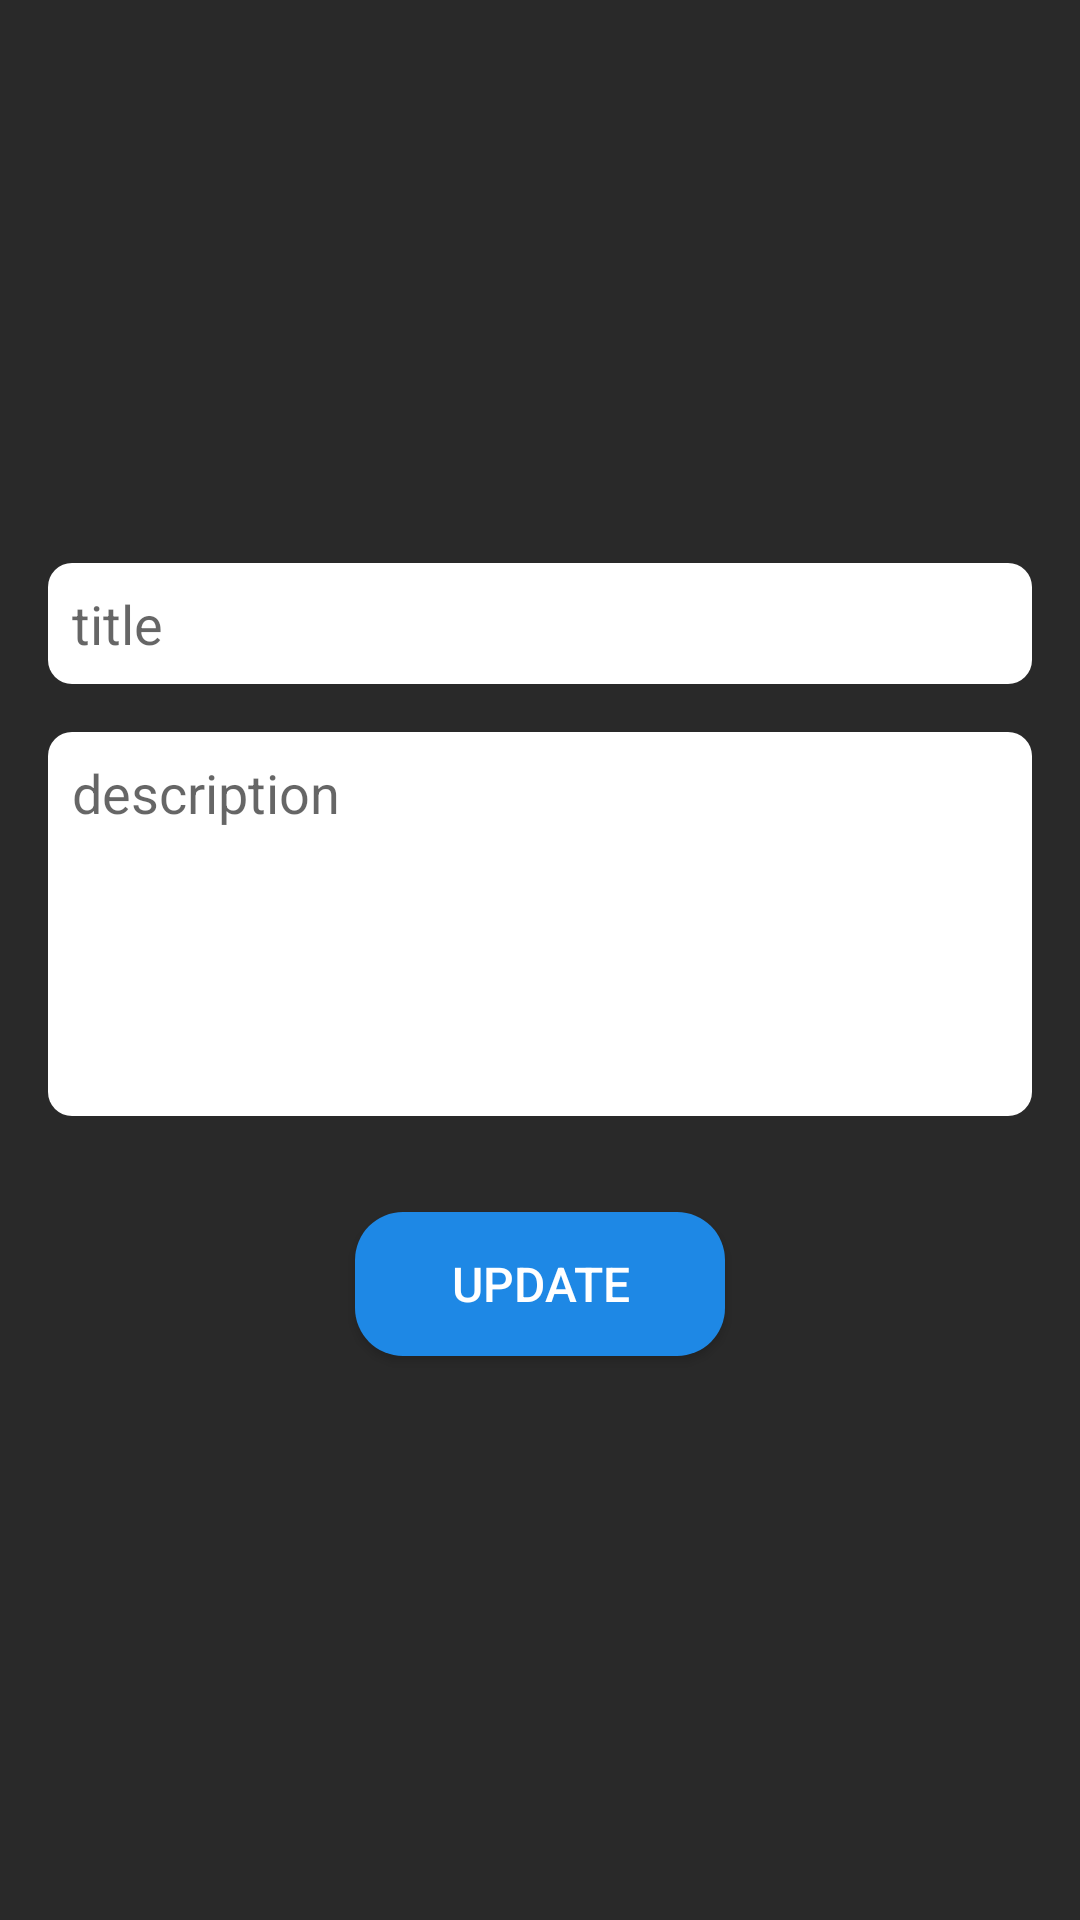

Layout XML and referenced resources for this Android screen:
<!-- AndroidManifest.xml: application theme AppTheme -->
<!-- res/layout/activity_update_task.xml -->
<?xml version="1.0" encoding="utf-8"?>
<LinearLayout
    xmlns:android="http://schemas.android.com/apk/res/android"
    xmlns:app="http://schemas.android.com/apk/res-auto"
    xmlns:tools="http://schemas.android.com/tools"
    android:layout_width="match_parent"
    android:layout_height="match_parent"
    android:orientation="vertical"
    android:padding="16dp"
    android:gravity="center"
    android:background="@color/general_background"
    tools:context="ui.UpdateTaskActivity">

    <EditText
        android:layout_width="match_parent"
        android:layout_height="wrap_content"
        android:id="@+id/title_edit_text"
        android:background="@drawable/edit_text_background"
        android:hint="@string/title"
        android:textSize="18sp"
        android:padding="8dp"
        android:layout_marginBottom="16dp"
        android:textColor="@color/general_background"
        />

    <EditText
        android:layout_width="match_parent"
        android:layout_height="128dp"
        android:id="@+id/description_edit_text"
        android:background="@drawable/edit_text_background"
        android:hint="@string/description"
        android:textSize="18sp"
        android:padding="8dp"
        android:gravity="start"
        android:layout_marginBottom="32dp"
        android:textColor="@color/general_background"
        />

    <Button
        android:layout_width="wrap_content"
        android:layout_height="wrap_content"
        android:id="@+id/save_update_button"
        android:text="@string/update"
        android:textColor="@color/white"
        android:background="@drawable/button_background"
        android:textSize="16sp"
        android:backgroundTint="#1E88E5"
        android:paddingStart="32dp"
        android:paddingEnd="32dp"
        android:elevation="8dp"
        />

</LinearLayout>
<!-- resources referenced by this layout -->
<resources>
  <color name="general_background">#292929</color>
  <color name="white">#FFFFFF</color>
  <!-- drawable button_background (drawable) -->
  <?xml version="1.0" encoding="utf-8"?>
  <selector xmlns:android="http://schemas.android.com/apk/res/android">
  
      <item android:drawable="@drawable/red_background"
          android:state_checked="true"/>
  
      <item android:drawable="@drawable/green_background" />
  
  </selector>
  <!-- drawable edit_text_background (drawable) -->
  <?xml version="1.0" encoding="utf-8"?>
  <shape xmlns:android="http://schemas.android.com/apk/res/android" android:shape="rectangle">
      <solid android:color="@color/white"/>
      <corners android:radius="8dp"/>
  
  </shape>
  <string name="description">description</string>
  <string name="title">title</string>
  <string name="update">Update</string>
  <style name="AppTheme" parent="Theme.AppCompat.Light.NoActionBar">
          
          <item name="colorPrimary">@color/colorAccent</item>
          <item name="colorPrimaryDark">@color/colorPrimaryDark</item>
          <item name="colorAccent">@color/colorAccent</item>
          <item name="android:textColorSecondary">@android:color/white</item>
  
      </style>
  <!-- drawable red_background (drawable) -->
  <?xml version="1.0" encoding="utf-8"?>
  <shape xmlns:android="http://schemas.android.com/apk/res/android" android:shape="rectangle">
      <solid android:color="@color/red"/>
      <corners android:radius="16dp"/>
  
  </shape>
  <!-- drawable green_background (drawable) -->
  <?xml version="1.0" encoding="utf-8"?>
  <shape xmlns:android="http://schemas.android.com/apk/res/android" android:shape="rectangle">
      <solid android:color="@color/green"/>
      <corners android:radius="16dp"/>
  
  </shape>
  <color name="colorAccent">#DA2424</color>
  <color name="colorPrimaryDark">#151515</color>
  <color name="red">#DA2424</color>
  <color name="green">#27D32F</color>
</resources>
